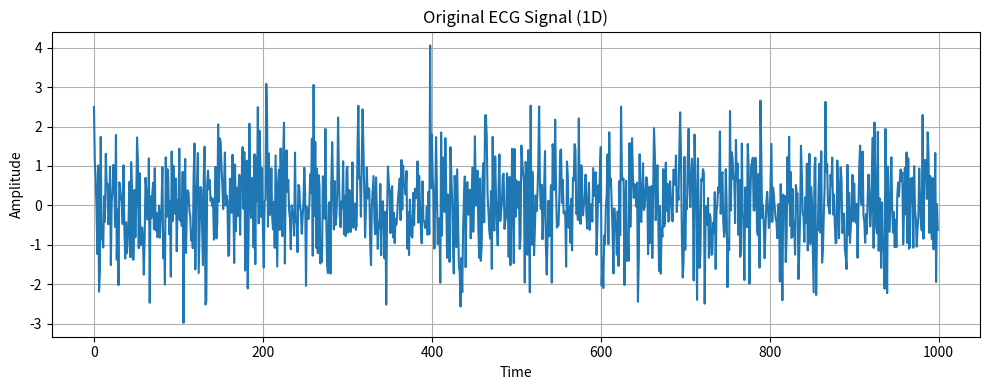
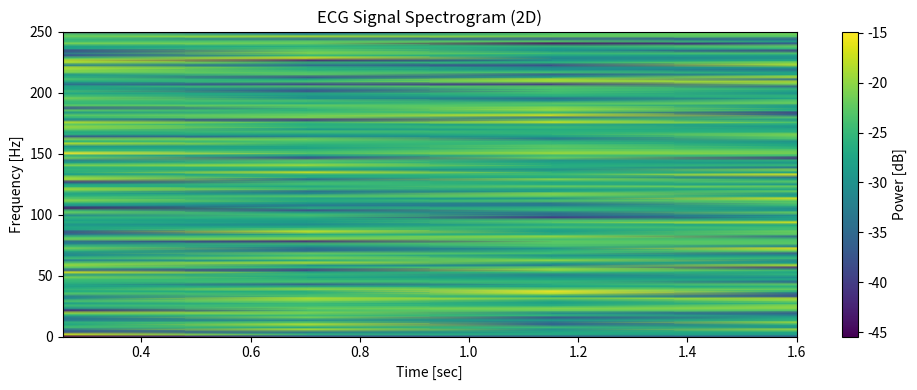

Generate these figures, in order, with matplotlib:
import numpy as np
import matplotlib.pyplot as plt
from scipy.signal import spectrogram

# Sampling frequency (Hz)
fs = 500

# Generate a dummy 1D ECG signal
ecg_signal = np.random.randn(1000)  # Replace with your real ECG data

# Store the 1D signal
original_signal_1d = ecg_signal

# Print details about the 1D signal
print("Original ECG signal (1D):")
print(original_signal_1d[:25])
print("Shape:", original_signal_1d.shape)
print("Dimensions:", original_signal_1d.ndim)

# Plot the original ECG signal
plt.figure(figsize=(10, 4))
plt.plot(original_signal_1d)
plt.title("Original ECG Signal (1D)")
plt.xlabel("Time")
plt.ylabel("Amplitude")
plt.grid(True)
plt.tight_layout()
plt.show()

# Generate spectrogram
frequencies, times, Sxx = spectrogram(ecg_signal, fs)
spectrogram_2d = 10 * np.log10(Sxx + 1e-10)  # Convert to dB, add small value to avoid log(0)

# Print details about the 2D spectrogram
print("\nConverted Spectrogram (2D):")
print("Shape:", spectrogram_2d.shape)
print("Dimensions:", spectrogram_2d.ndim)

# Plot the spectrogram
plt.figure(figsize=(10, 4))
plt.pcolormesh(times, frequencies, spectrogram_2d, shading='gouraud')
plt.ylabel('Frequency [Hz]')
plt.xlabel('Time [sec]')
plt.title('ECG Signal Spectrogram (2D)')
plt.colorbar(label='Power [dB]')
plt.tight_layout()
plt.show()

# Now both `original_signal_1d` and `spectrogram_2d` are stored and ready for further processing.

